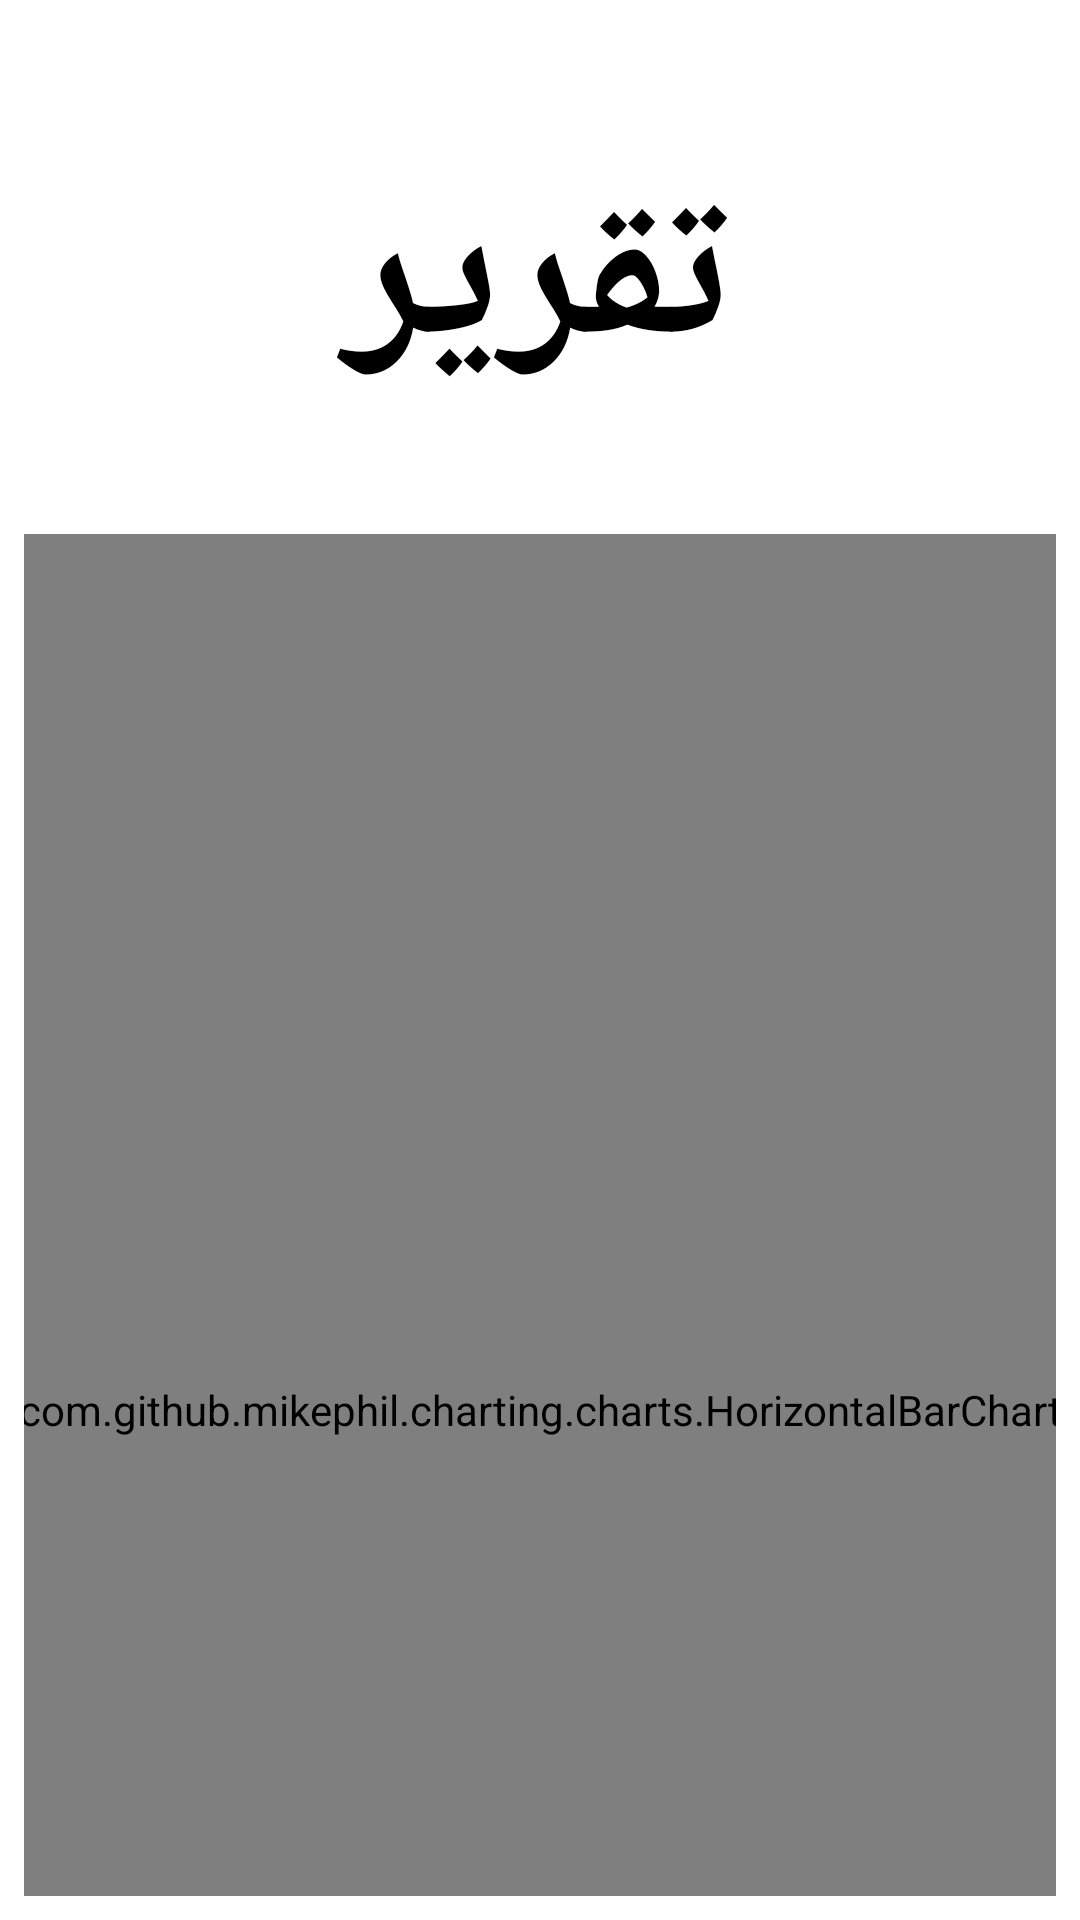

This screen was rendered from an Android layout file. Write that file and the resources it references.
<!-- AndroidManifest.xml: application theme Theme.AlRannahStorage -->
<!-- res/layout/report_layout2.xml -->
<?xml version="1.0" encoding="utf-8"?>
<LinearLayout xmlns:android="http://schemas.android.com/apk/res/android"
    xmlns:tools="http://schemas.android.com/tools"
    android:layout_width="215mm"
    android:layout_height="297mm"
    android:background="@android:color/white"
    android:orientation="vertical"
    android:padding="8dp"
    android:gravity="center_horizontal"
    android:id="@+id/container"
    android:layout_marginLeft="70dp">
    <RelativeLayout
        android:layout_width="match_parent"
        android:layout_height="wrap_content"
        android:orientation="horizontal">

        <ImageView
            android:layout_width="260dp"
            android:layout_height="170dp"
            android:layout_alignParentEnd="true"
            android:layout_marginEnd="16dp"
            android:scaleType="centerCrop"
            android:src="@drawable/logo" />

        <TextView
            android:layout_width="match_parent"
            android:layout_height="170dp"
            android:textStyle="bold"
            android:gravity="center"
            android:text="تقرير"
            android:id="@+id/label"
            android:textColor="@color/black"
            android:textSize="70sp" />
    </RelativeLayout>
    <com.github.mikephil.charting.charts.HorizontalBarChart
        android:id="@+id/chart"
        android:layout_width="100mm"
        android:layout_height="100mm"/>

</LinearLayout>
<!-- resources referenced by this layout -->
<resources>
  <color name="black">#FF000000</color>
  <style name="Theme.AlRannahStorage" parent="Theme.MaterialComponents.DayNight.NoActionBar">
          
          <item name="colorPrimary">@color/light_background</item>
          <item name="colorPrimaryVariant">@color/light_foreground</item>
          <item name="colorOnPrimary">@color/white</item>
          
          <item name="colorSecondary">@color/light_foreground</item>
          <item name="colorSecondaryVariant">@color/teal_700</item>
          <item name="colorOnSecondary">@color/black</item>
          
          <item name="android:statusBarColor">?attr/colorPrimaryVariant</item>
          
          <item name="android:windowContentTransitions">true</item>
          <item name="android:layoutDirection">ltr</item> 
      </style>
  <color name="light_background">#DFDFDF</color>
  <color name="light_foreground">#C2684C</color>
  <color name="white">#FFFFFFFF</color>
  <color name="teal_700">#FF018786</color>
</resources>
